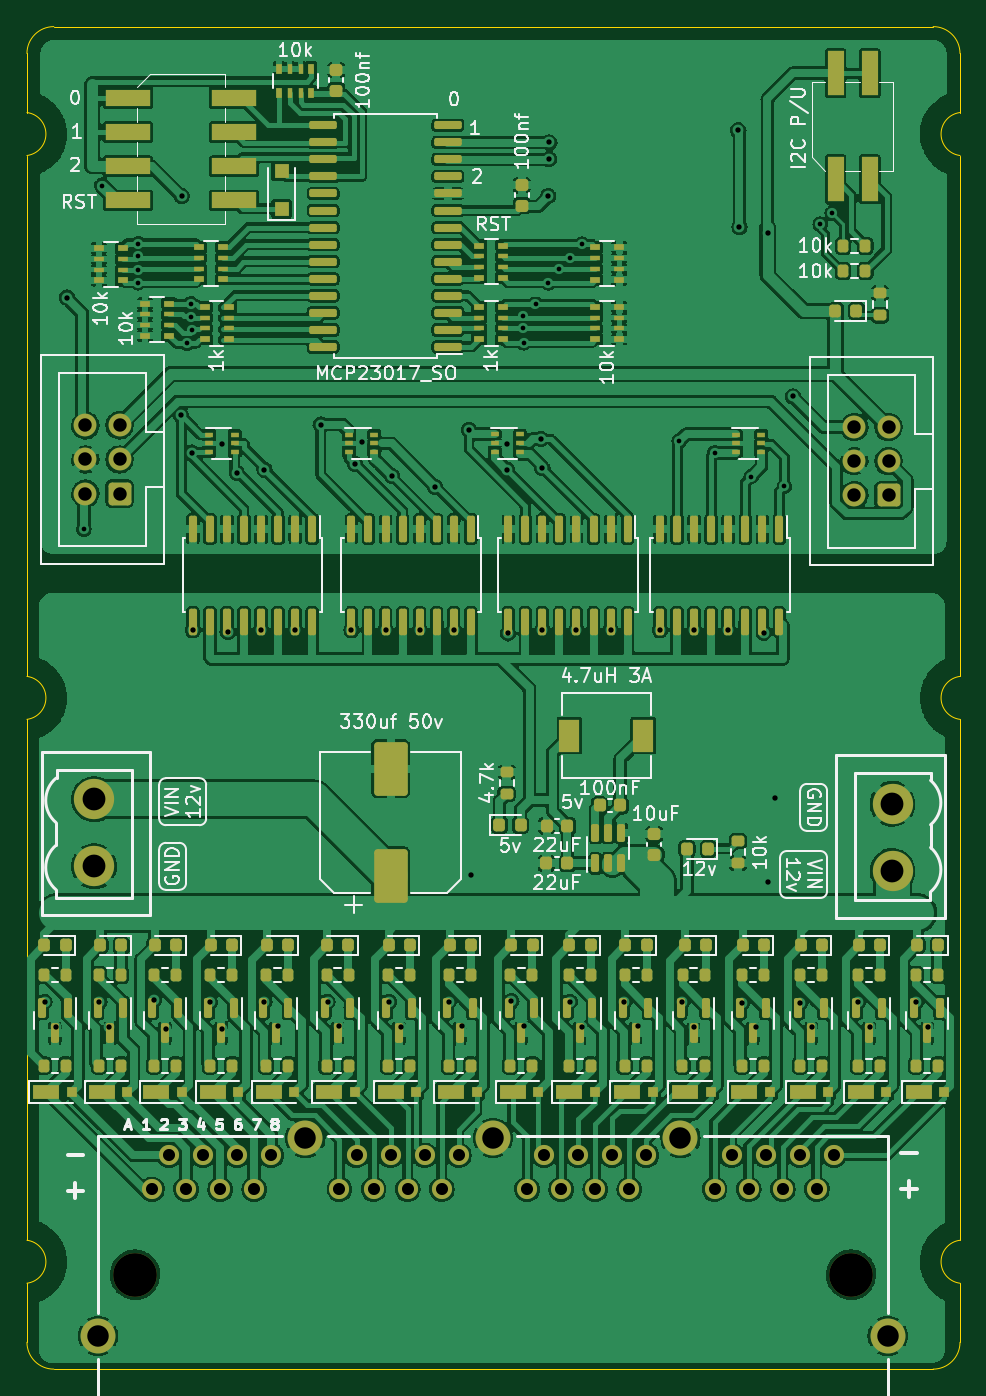
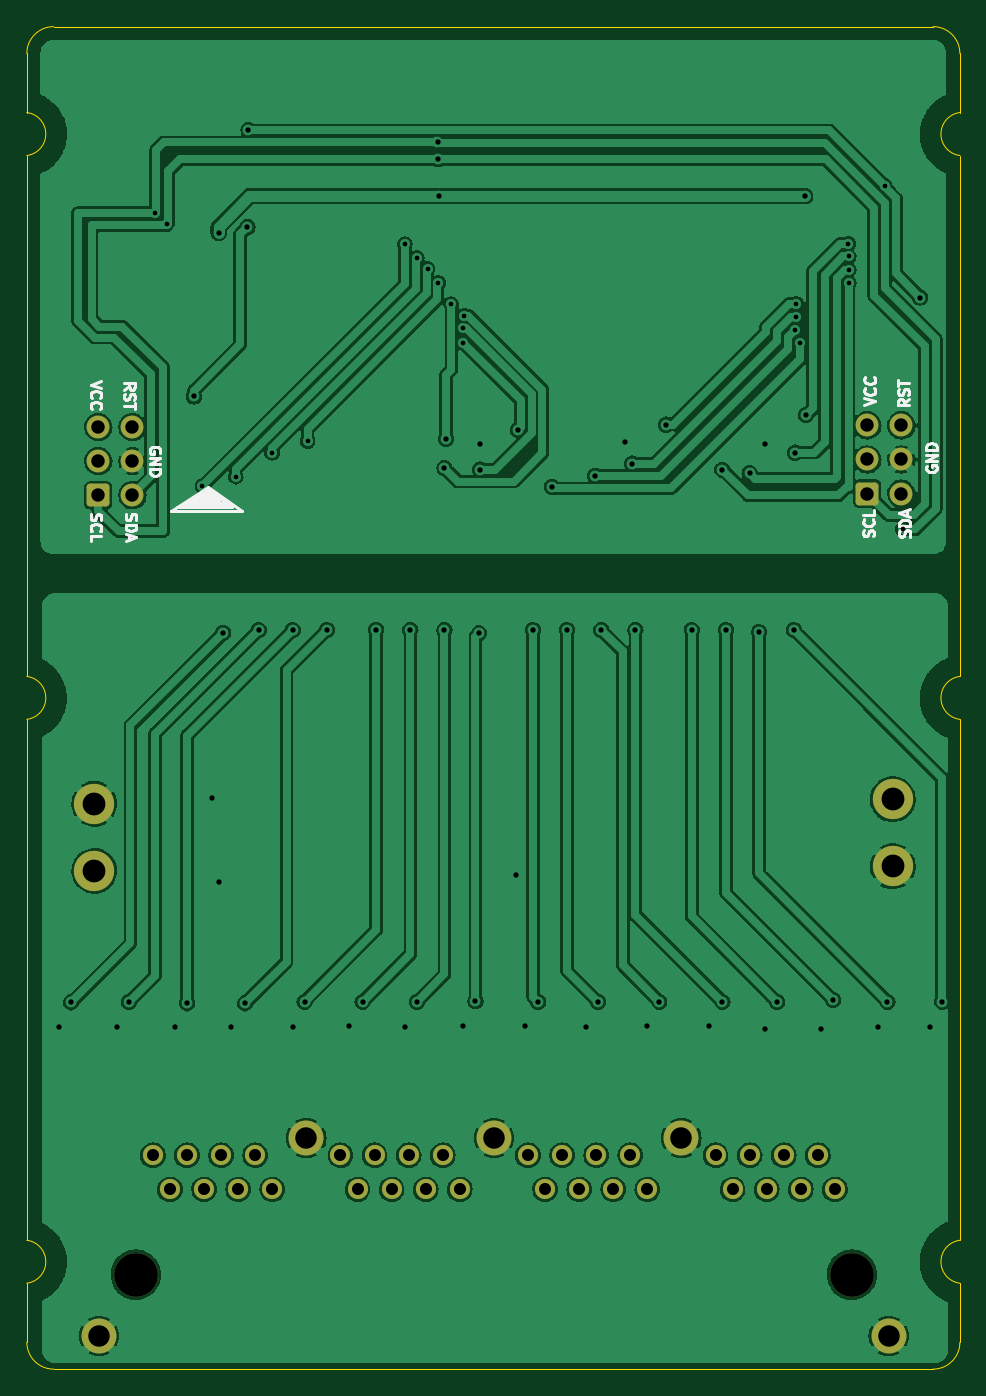
Circuit board: 11 layer files. Board 69.5 x 100.0 mm.
- bottom_copper: Modular-I2C-4PxRJ45-Relay-Driver-CuBottom.gbr (279489 bytes)
- top_copper: Modular-I2C-4PxRJ45-Relay-Driver-CuTop.gbr (634127 bytes)
- outline: Modular-I2C-4PxRJ45-Relay-Driver-EdgeCuts.gbr (1754 bytes)
- bottom_mask: Modular-I2C-4PxRJ45-Relay-Driver-MaskBottom.gbr (2730 bytes)
- top_mask: Modular-I2C-4PxRJ45-Relay-Driver-MaskTop.gbr (17884 bytes)
- drill: Modular-I2C-4PxRJ45-Relay-Driver-NPTH.drl (369 bytes)
- drill: Modular-I2C-4PxRJ45-Relay-Driver-PTH.drl (3046 bytes)
- paste: Modular-I2C-4PxRJ45-Relay-Driver-PasteBottom.gbr (1626 bytes)
- paste: Modular-I2C-4PxRJ45-Relay-Driver-PasteTop.gbr (17330 bytes)
- bottom_silk: Modular-I2C-4PxRJ45-Relay-Driver-SilkBottom.gbr (90273 bytes)
- top_silk: Modular-I2C-4PxRJ45-Relay-Driver-SilkTop.gbr (77690 bytes)

=== bottom_copper: Modular-I2C-4PxRJ45-Relay-Driver-CuBottom.gbr (279489 bytes, source omitted) ===
=== top_copper: Modular-I2C-4PxRJ45-Relay-Driver-CuTop.gbr (634127 bytes, source omitted) ===
=== outline: Modular-I2C-4PxRJ45-Relay-Driver-EdgeCuts.gbr ===
%TF.GenerationSoftware,KiCad,Pcbnew,(6.0.9)*%
%TF.CreationDate,2023-11-05T17:37:45+05:30*%
%TF.ProjectId,Modular-I2C-4PxRJ45-Relay-Driver,4d6f6475-6c61-4722-9d49-32432d345078,2*%
%TF.SameCoordinates,Original*%
%TF.FileFunction,Profile,NP*%
%FSLAX46Y46*%
G04 Gerber Fmt 4.6, Leading zero omitted, Abs format (unit mm)*
G04 Created by KiCad (PCBNEW (6.0.9)) date 2023-11-05 17:37:45*
%MOMM*%
%LPD*%
G01*
G04 APERTURE LIST*
%TA.AperFunction,Profile*%
%ADD10C,0.050000*%
%TD*%
G04 APERTURE END LIST*
D10*
X164396000Y-51682000D02*
X164396000Y-90482000D01*
X164396000Y-93682000D02*
X164396000Y-98082000D01*
X162396000Y-100082000D02*
X96896000Y-100082000D01*
X96896000Y-82000D02*
G75*
G03*
X94896000Y-2082000I0J-2000000D01*
G01*
X162396000Y-100082000D02*
G75*
G03*
X164396000Y-98082000I0J2000000D01*
G01*
X96896000Y-82000D02*
X162396000Y-82000D01*
X94896000Y-9682000D02*
G75*
G03*
X94896000Y-6482000I-200700J1600000D01*
G01*
X164396000Y-6482000D02*
G75*
G03*
X164396000Y-9682000I200700J-1600000D01*
G01*
X164396000Y-48482000D02*
G75*
G03*
X164396000Y-51682000I200700J-1600000D01*
G01*
X164396000Y-2082000D02*
X164396000Y-6482000D01*
X94896000Y-98082000D02*
X94896000Y-93682000D01*
X94896000Y-93682000D02*
G75*
G03*
X94896000Y-90482000I-200700J1600000D01*
G01*
X94896000Y-2082000D02*
X94896000Y-6482000D01*
X94896000Y-9682000D02*
X94896000Y-48482000D01*
X164396000Y-90482000D02*
G75*
G03*
X164396000Y-93682000I200700J-1600000D01*
G01*
X164396000Y-48482000D02*
X164396000Y-9682000D01*
X94896000Y-51682000D02*
G75*
G03*
X94896000Y-48482000I-200700J1600000D01*
G01*
X164396000Y-2082000D02*
G75*
G03*
X162396000Y-82000I-2000000J0D01*
G01*
X94896000Y-98082000D02*
G75*
G03*
X96896000Y-100082000I2000000J0D01*
G01*
X94896000Y-51682000D02*
X94896000Y-90482000D01*
M02*

=== bottom_mask: Modular-I2C-4PxRJ45-Relay-Driver-MaskBottom.gbr (2730 bytes, source withheld) ===
=== top_mask: Modular-I2C-4PxRJ45-Relay-Driver-MaskTop.gbr (17884 bytes, source omitted) ===
=== drill: Modular-I2C-4PxRJ45-Relay-Driver-NPTH.drl ===
M48
; DRILL file {KiCad (6.0.9)} date Sun Nov  5 17:37:45 2023
; FORMAT={-:-/ absolute / inch / decimal}
; #@! TF.CreationDate,2023-11-05T17:37:45+05:30
; #@! TF.GenerationSoftware,Kicad,Pcbnew,(6.0.9)
; #@! TF.FileFunction,NonPlated,1,2,NPTH
FMAT,2
INCH
; #@! TA.AperFunction,NonPlated,NPTH,ComponentDrill
T1C0.1280
%
G90
G05
T1
X4.0526Y-3.6631
X6.1526Y-3.6631
T0
M30

=== drill: Modular-I2C-4PxRJ45-Relay-Driver-PTH.drl ===
M48
; DRILL file {KiCad (6.0.9)} date Sun Nov  5 17:37:45 2023
; FORMAT={-:-/ absolute / inch / decimal}
; #@! TF.CreationDate,2023-11-05T17:37:45+05:30
; #@! TF.GenerationSoftware,Kicad,Pcbnew,(6.0.9)
; #@! TF.FileFunction,Plated,1,2,PTH
FMAT,2
INCH
; #@! TA.AperFunction,Plated,PTH,ViaDrill
T1C0.0138
; #@! TA.AperFunction,Plated,PTH,ViaDrill
T2C0.0157
; #@! TA.AperFunction,Plated,PTH,ComponentDrill
T3C0.0354
; #@! TA.AperFunction,Plated,PTH,ComponentDrill
T4C0.0394
; #@! TA.AperFunction,Plated,PTH,ComponentDrill
T5C0.0630
; #@! TA.AperFunction,Plated,PTH,ComponentDrill
T6C0.0669
%
G90
G05
T1
X3.9026Y-1.4776
X3.9566Y-0.4698
X4.0619Y-0.7161
X4.0619Y-0.7543
X4.0622Y-0.6773
X4.063Y-0.6396
X4.2062Y-0.9314
X4.2159Y-0.8168
X4.2173Y-0.8544
X4.2208Y-0.8938
X5.1905Y-0.8507
X5.1919Y-0.8883
X5.1926Y-0.9303
X5.2274Y-0.8174
X5.2653Y-0.7543
X5.2972Y-0.7133
X5.3291Y-0.6819
X5.3638Y-0.6414
X5.6489Y-1.2189
X5.7531Y-1.2531
X5.8599Y-1.3229
X5.9574Y-1.3504
X6.0626Y-0.5826
X6.0976Y-0.5505
T2
X3.7876Y-2.8626
X3.8226Y-2.9376
X3.8526Y-0.7976
X3.9486Y-2.8626
X3.9776Y-2.9376
X4.1076Y-2.8576
X4.1426Y-2.9426
X4.1879Y-1.1426
X4.1895Y-0.5003
X4.2196Y-1.2526
X4.2226Y-1.7726
X4.2726Y-2.8626
X4.3076Y-1.2276
X4.3076Y-2.9426
X4.3246Y-1.7786
X4.3526Y-1.3126
X4.4226Y-1.7726
X4.4326Y-1.3026
X4.4326Y-2.8626
X4.4726Y-2.9326
X4.5226Y-1.7726
X4.5973Y-1.1703
X4.6176Y-2.8626
X4.6526Y-2.9326
X4.6876Y-1.7726
X4.6976Y-1.2847
X4.7176Y-1.2226
X4.7876Y-1.7726
X4.7976Y-2.8626
X4.8056Y-1.3203
X4.8326Y-2.9376
X4.8876Y-1.7726
X4.9326Y-1.3526
X4.9726Y-2.8626
X4.9876Y-1.7726
X5.0126Y-2.9326
X5.0323Y-1.1853
X5.0381Y-2.4902
X5.1426Y-1.2276
X5.143Y-1.302
X5.1466Y-1.7826
X5.1566Y-2.8606
X5.1926Y-2.9326
X5.2426Y-1.2126
X5.2476Y-1.2976
X5.2476Y-1.7726
X5.2649Y-0.5003
X5.2676Y-0.3918
X5.268Y-0.343
X5.3276Y-2.8626
X5.3476Y-1.7726
X5.3626Y-2.9376
X5.4476Y-1.7726
X5.4876Y-2.8626
X5.5276Y-2.9326
X5.5926Y-1.7726
X5.6576Y-2.8626
X5.6926Y-1.7726
X5.6926Y-2.9376
X5.7926Y-1.7726
X5.8223Y-0.3074
X5.8254Y-0.5903
X5.8326Y-2.8676
X5.8726Y-2.9376
X5.8966Y-1.7806
X5.9086Y-2.5126
X5.9098Y-0.6079
X5.9306Y-2.2663
X5.9823Y-1.0879
X6.0026Y-2.8676
X6.0376Y-2.9376
X6.1726Y-2.8626
X6.2076Y-2.9376
X6.3426Y-2.8646
X6.3776Y-2.9376
T3
X4.1026Y-3.4131
X4.1526Y-3.3131
X4.2026Y-3.4131
X4.2526Y-3.3131
X4.3026Y-3.4131
X4.3526Y-3.3131
X4.4026Y-3.4131
X4.4526Y-3.3131
X4.6526Y-3.4131
X4.7026Y-3.3131
X4.7526Y-3.4131
X4.8026Y-3.3131
X4.8526Y-3.4131
X4.9026Y-3.3131
X4.9526Y-3.4131
X5.0026Y-3.3131
X5.2026Y-3.4131
X5.2526Y-3.3131
X5.3026Y-3.4131
X5.3526Y-3.3131
X5.4026Y-3.4131
X5.4526Y-3.3131
X5.5026Y-3.4131
X5.5526Y-3.3131
X5.7526Y-3.4131
X5.8026Y-3.3131
X5.8526Y-3.4131
X5.9026Y-3.3131
X5.9526Y-3.4131
X6.0026Y-3.3131
X6.0526Y-3.4131
X6.1026Y-3.3131
T4
X3.9076Y-1.1726
X3.9076Y-1.2726
X3.9076Y-1.3726
X4.0076Y-1.1726
X4.0076Y-1.2726
X4.0076Y-1.3726
X6.1626Y-1.1776
X6.1626Y-1.2776
X6.1626Y-1.3776
X6.2626Y-1.1776
X6.2626Y-1.2776
X6.2626Y-1.3776
T5
X3.9451Y-3.843
X4.5526Y-3.2631
X5.1026Y-3.2631
X5.6526Y-3.2631
X6.2601Y-3.843
T6
X3.9329Y-2.2689
X3.9329Y-2.4657
X6.2743Y-2.2822
X6.2743Y-2.479
T0
M30

=== paste: Modular-I2C-4PxRJ45-Relay-Driver-PasteBottom.gbr ===
%TF.GenerationSoftware,KiCad,Pcbnew,(6.0.9)*%
%TF.CreationDate,2023-11-05T17:37:45+05:30*%
%TF.ProjectId,Modular-I2C-4PxRJ45-Relay-Driver,4d6f6475-6c61-4722-9d49-32432d345078,2*%
%TF.SameCoordinates,Original*%
%TF.FileFunction,Paste,Bot*%
%TF.FilePolarity,Positive*%
%FSLAX46Y46*%
G04 Gerber Fmt 4.6, Leading zero omitted, Abs format (unit mm)*
G04 Created by KiCad (PCBNEW (6.0.9)) date 2023-11-05 17:37:45*
%MOMM*%
%LPD*%
G01*
G04 APERTURE LIST*
%ADD10C,3.000000*%
%ADD11C,1.500000*%
%ADD12C,2.600000*%
G04 APERTURE END LIST*
D10*
%TO.C,J4*%
X159367900Y-62966200D03*
X159367900Y-57968200D03*
%TD*%
%TO.C,J3*%
X99894900Y-57630400D03*
X99894900Y-62628400D03*
%TD*%
D11*
%TO.C,RJ45-1*%
X104206000Y-86692500D03*
X105476000Y-84152500D03*
X106746000Y-86692500D03*
X108016000Y-84152500D03*
X109286000Y-86692500D03*
X110556000Y-84152500D03*
X111826000Y-86692500D03*
X113096000Y-84152500D03*
X118176000Y-86692500D03*
X119446000Y-84152500D03*
X120716000Y-86692500D03*
X121986000Y-84152500D03*
X123256000Y-86692500D03*
X124526000Y-84152500D03*
X125796000Y-86692500D03*
X127066000Y-84152500D03*
X132146000Y-86692500D03*
X133416000Y-84152500D03*
X134686000Y-86692500D03*
X135956000Y-84152500D03*
X137226000Y-86692500D03*
X138496000Y-84152500D03*
X139766000Y-86692500D03*
X141036000Y-84152500D03*
X146116000Y-86692500D03*
X147386000Y-84152500D03*
X148656000Y-86692500D03*
X149926000Y-84152500D03*
X151196000Y-86692500D03*
X152466000Y-84152500D03*
X153736000Y-86692500D03*
X155006000Y-84152500D03*
D12*
X143576000Y-82882500D03*
X159006000Y-97612500D03*
X100206000Y-97612500D03*
X129606000Y-82882500D03*
X115636000Y-82882500D03*
%TD*%
M02*

=== paste: Modular-I2C-4PxRJ45-Relay-Driver-PasteTop.gbr (17330 bytes, source omitted) ===
=== bottom_silk: Modular-I2C-4PxRJ45-Relay-Driver-SilkBottom.gbr (90273 bytes, source omitted) ===
=== top_silk: Modular-I2C-4PxRJ45-Relay-Driver-SilkTop.gbr (77690 bytes, source omitted) ===
